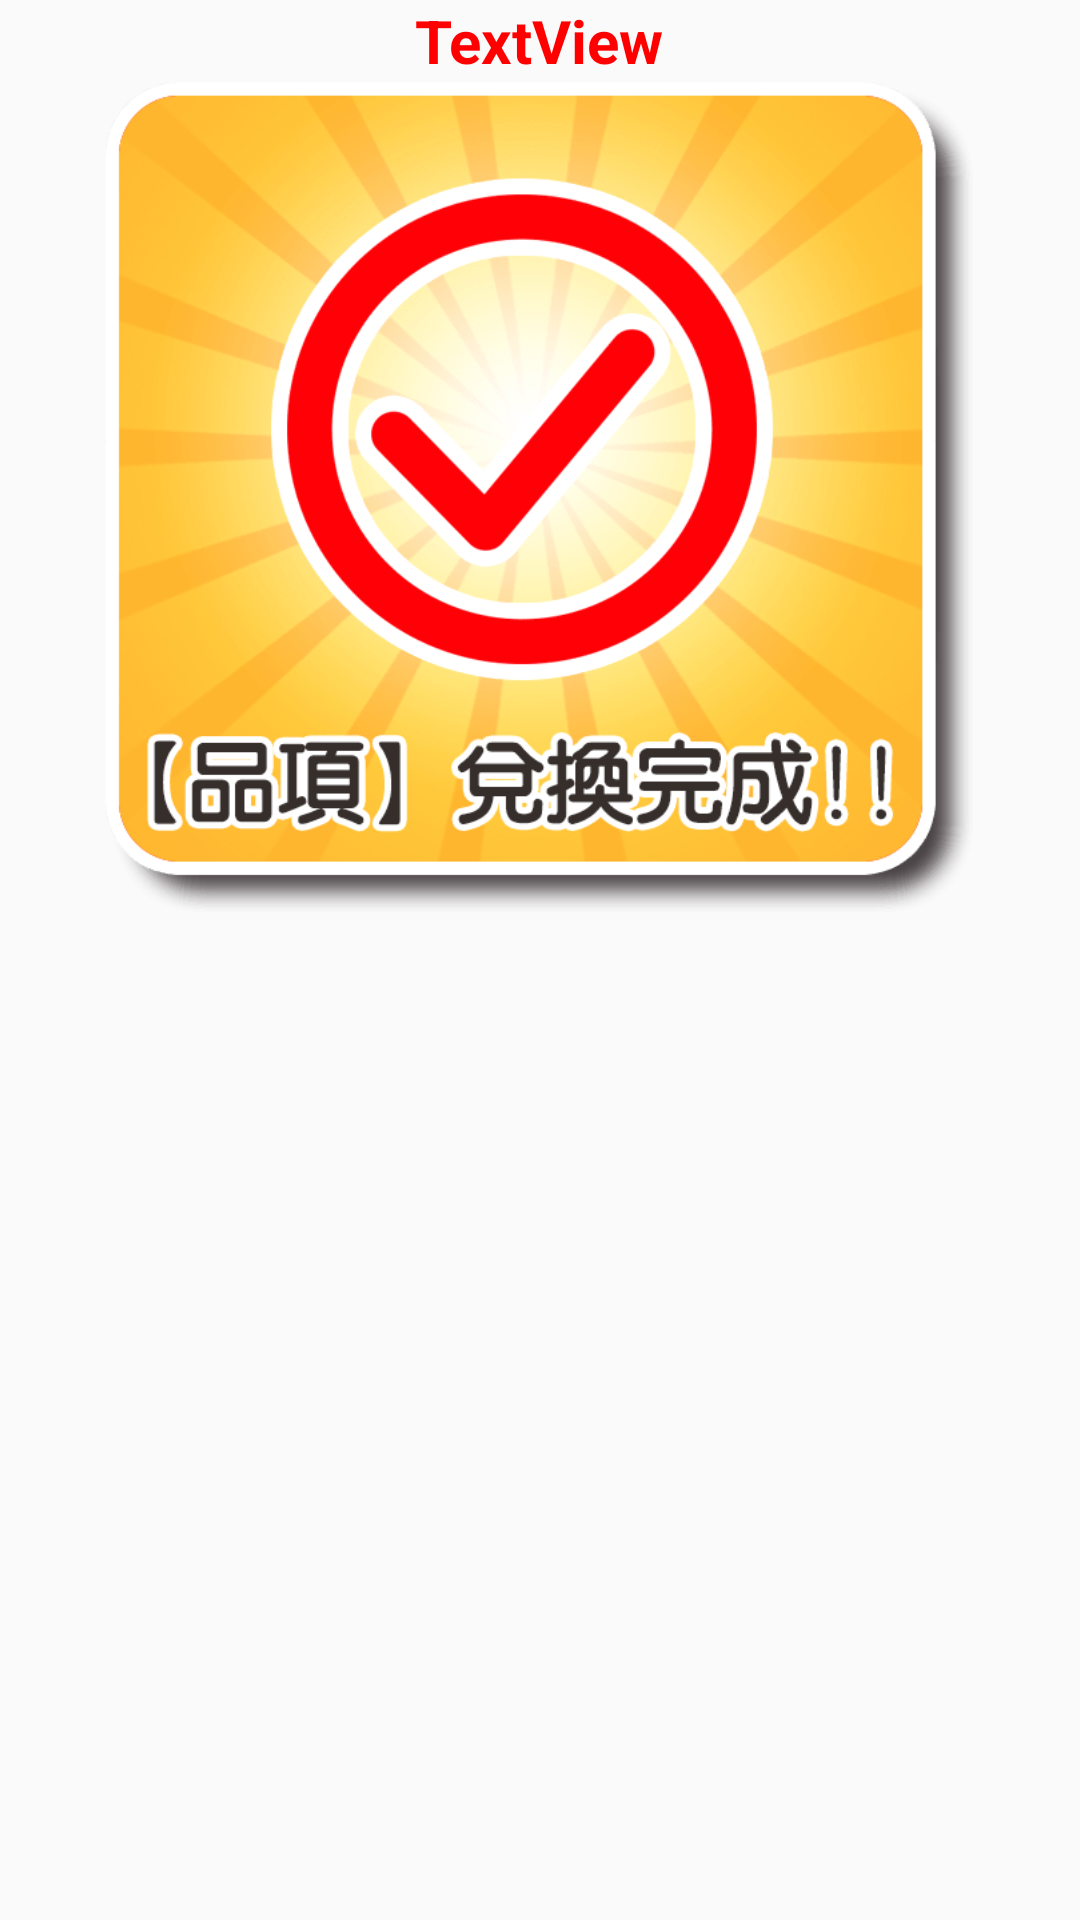

This screen was rendered from an Android layout file. Write that file and the resources it references.
<!-- AndroidManifest.xml: application theme AppTheme -->
<!-- res/layout/success.xml -->
<?xml version="1.0" encoding="utf-8"?>
<LinearLayout xmlns:android="http://schemas.android.com/apk/res/android"
    xmlns:app="http://schemas.android.com/apk/res-auto"
    xmlns:tools="http://schemas.android.com/tools"
    android:id="@+id/toast_success"
    android:layout_width="wrap_content"
    android:layout_height="wrap_content"
    android:orientation="vertical">


    <TextView
        android:id="@+id/success_tv"
        android:layout_width="wrap_content"
        android:layout_height="wrap_content"
        android:text="TextView"

        android:layout_gravity="center"
        android:textColor="@color/red"
        android:textSize="20dp"
        android:textStyle="bold"

        />

    <ImageView
        android:id="@+id/success_img"
        android:layout_width="wrap_content"
        android:layout_height="278dp"
        android:src="@drawable/exchangeok00" />

</LinearLayout>
<!-- resources referenced by this layout -->
<resources>
  <color name="red">#ff0000</color>
  <!-- drawable exchangeok00: png bitmap (drawable, 69964 bytes) -->
  <style name="AppTheme" parent="Theme.AppCompat.Light.DarkActionBar">
          
          <item name="colorPrimary">@color/colorPrimary</item>
          <item name="colorPrimaryDark">@color/colorPrimaryDark</item>
          <item name="colorAccent">@color/colorAccent</item>
      </style>
  <color name="colorPrimary">#3F51B5</color>
  <color name="colorPrimaryDark">#303F9F</color>
  <color name="colorAccent">#ffd1e1</color>
</resources>
